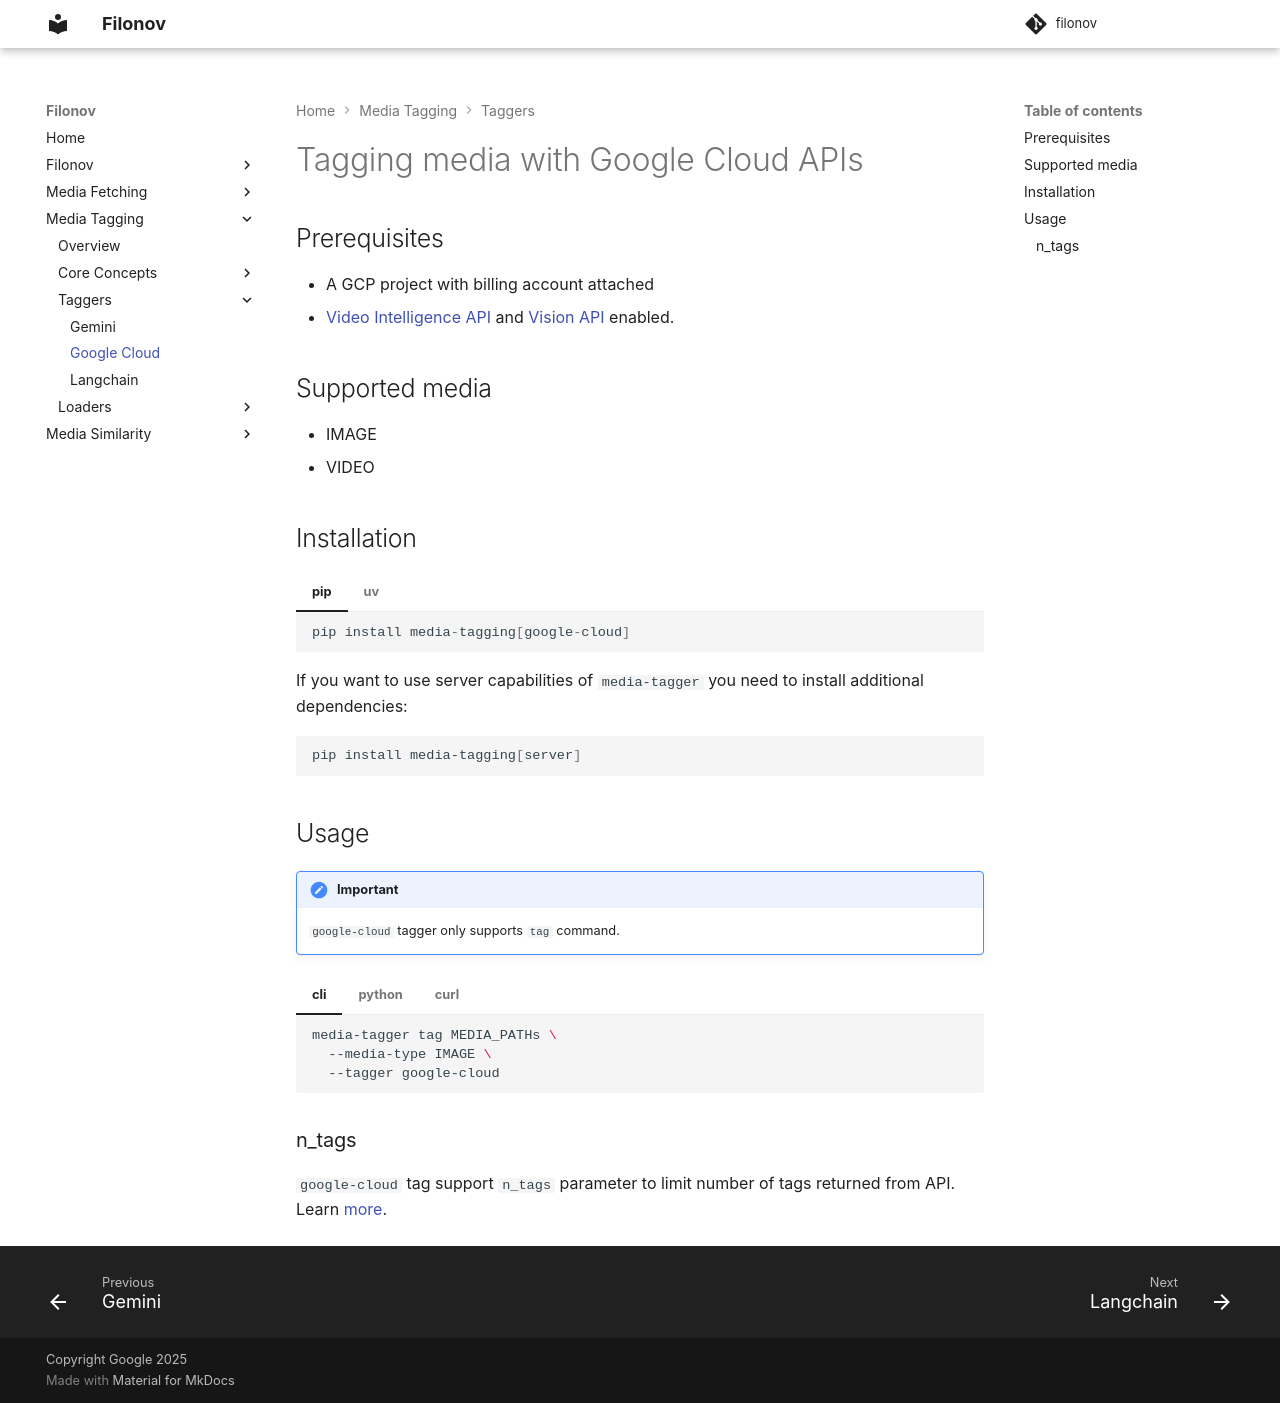

repository: google/filonov · page: tagging/google-cloud/index.html · generator: mkdocs

# Tagging media with Google Cloud APIs

## Prerequisites

- A GCP project with billing account attached
- [Video Intelligence API](https://console.cloud.google.com/apis/library/videointelligence.googleapis.com) and [Vision API](https://console.cloud.google.com/apis/library/vision.googleapis.com) enabled.

## Supported media

* IMAGE
* VIDEO


## Installation

/// tab | pip
```python
pip install media-tagging[google-cloud]
```
///

/// tab | uv
```python
uv pip install media-tagging[google-cloud]
```
///

If you want to use server capabilities of `media-tagger` you need to install additional dependencies:

```bash
pip install media-tagging[server]
```

## Usage

!!! important
    `google-cloud` tagger only supports `tag` command.

/// tab | cli

```bash
media-tagger tag MEDIA_PATHs \
  --media-type IMAGE \
  --tagger google-cloud
```
///

/// tab | python
```python
import media_tagging

media_tagger = media_tagging.MediaTaggingService()
request = media_tagging.MediaTaggingRequest(
  media_type='IMAGE',
  media_paths=['image1.png', 'image2.png'],
  tagger_type='google-cloud',
)

result = media_tagger.tag_media(request)

result.save(output='tagging_results', writer='csv')
```
///

/// tab | curl
```bash
curl -X 'POST' \
  'http://127.0.0.1:8000/api/tag' \
  -H 'accept: application/json' \
  -H 'Content-Type: application/json' \
  -d '{
    "tagger_type": "google-cloud",
    "media_type": "IMAGE",
    "media_paths": [
      "image1.png",
      "image2.png"
    ]
  }'
```
///

### n_tags

`google-cloud` tag support `n_tags` parameter to limit number of tags returned from API.
Learn [more](overview.md#n_tags).
